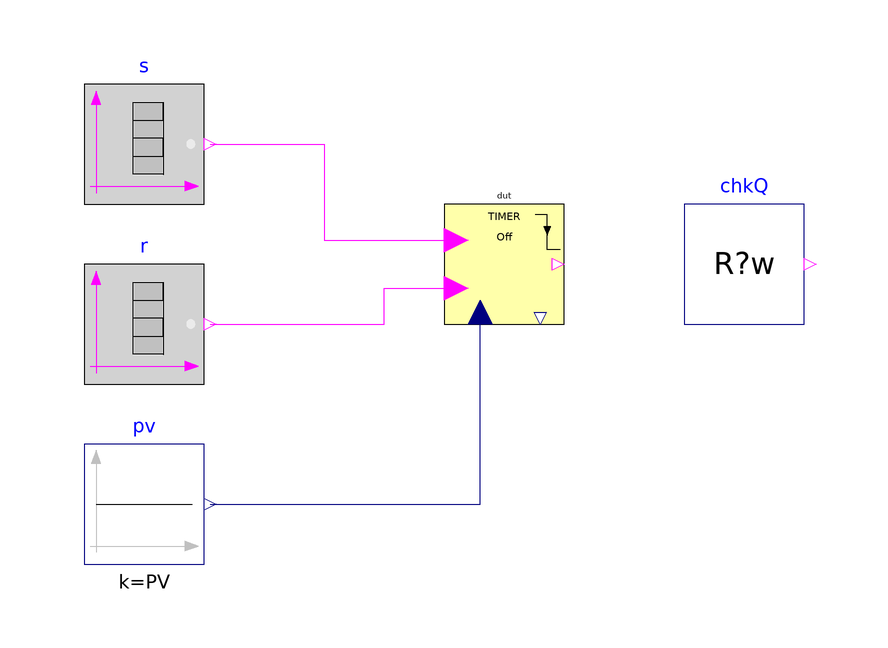

Above is the diagram view of the following Modelica model: its components placed by their Placement annotations and its connect equations drawn as lines.

model Timer_OffDelay_Fedge "MC/DC scenario: IndustrialControlSystems.Logical.Timers.Timer_OffDelay_Fedge"
  extends Modelica.Icons.Example;
  parameter Real PV = 2 "Programmed time";
  discrete Real tRise(start=-100, fixed=true) "Time of the last rising edge of S";
  discrete Real tFall(start=-100, fixed=true) "Time of the last falling edge of S";
  discrete Boolean latchRise(start=false, fixed=true) "Set by a rising edge of S, cleared by R";
  discrete Boolean latchFall(start=false, fixed=true) "Set by a falling edge of S, cleared by R";
  Modelica.Blocks.Sources.BooleanTable s(table={1.03, 6.03, 8.03, 9.03, 11.03, 16.03}, startValue=false)
    "Set: long, short (< PV), long with a reset inside"
    annotation (Placement(transformation(extent={{-70,10},{-50,30}})));
  Modelica.Blocks.Sources.BooleanTable r(table={13.03, 13.53}, startValue=false) "Reset"
    annotation (Placement(transformation(extent={{-70,-20},{-50,0}})));
  Modelica.Blocks.Sources.Constant pv(k=PV) "Programmed time"
    annotation (Placement(transformation(extent={{-70,-50},{-50,-30}})));
  IndustrialControlSystems.Logical.Timers.Timer_OffDelay_Fedge dut "Timer under test (Ts = 0.01)"
    annotation (Placement(transformation(extent={{-10,-10},{10,10}})));
  Tests.Utilities.CheckRealWhile chkQ(
      actual=if dut.Q then 1 else 0,
      expected=if latchFall and not r.y and time - tFall >= PV then 1 else 0,
      active=abs((time - floor(time)) - 0.03) > 0.05 and abs((time - floor(time)) - 0.03 - 1) > 0.05 and abs((time - floor(time)) - 0.53) > 0.05 and abs((time - floor(time)) - 0.53 - 1) > 0.05,
      absTol=0.5,
      tStart=0.01,
      dt=0.02)
    "delay timer on the falling edge: Q rises PV after a falling edge of S and stays true until R"
    annotation (Placement(transformation(extent={{30,-10},{50,10}})));
  Boolean passed = chkQ.passed
    "true if every enabled check of this configuration passed";
equation
  connect(s.y, dut.S) annotation (Line(points={{-49,20},{-30,20},{-30,4},{-8,4}}, color={255,0,255}));
  connect(r.y, dut.R) annotation (Line(points={{-49,-10},{-20,-10},{-20,-4},{-8,-4}}, color={255,0,255}));
  connect(pv.y, dut.PV) annotation (Line(points={{-49,-40},{-4,-40},{-4,-8}}, color={0,0,127}));
  when s.y then
    tRise = time;
  end when;
  when not s.y then
    tFall = time;
  end when;
  when {s.y, r.y} then
    latchRise = s.y and not r.y;
  end when;
  when {not s.y, r.y} then
    latchFall = not s.y and not r.y;
  end when;
  annotation (
    experiment(StopTime=20, Interval=0.005, Tolerance=1e-6),
    Diagram(coordinateSystem(extent={{-80,-60},{60,40}}, grid={1,1})),
    Documentation(info="<html>
<p>MC/DC scenario of <a href=\"modelica://IndustrialControlSystems.Logical.Timers.Timer_OffDelay_Fedge\">Timer_OffDelay_Fedge</a> (no options; its decisions are run-time): S on [1.03, 6.03] (longer than PV = 2 s), [8.03, 9.03] (shorter) and [11.03, 16.03] with R on [13.03, 13.53]. Expected: delay timer on the falling edge: Q rises PV after a falling edge of S and stays true until R. The edge times and latches are stated independently in the test. Inputs switch between the samples of the timer (Ts = 0.01).</p>
<p>Checks (each enabled only where it applies; <code>passed</code> is their conjunction):</p>
<ul><li><code>chkQ</code>: delay timer on the falling edge: Q rises PV after a falling edge of S and stays true until R</li></ul>
</html>"));
end Timer_OffDelay_Fedge;